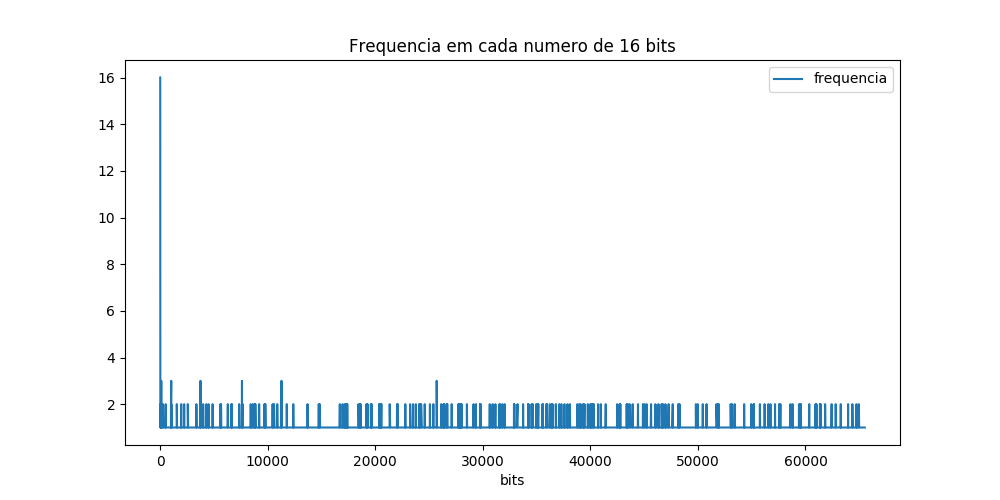

The file beside this chart, header and first rows:
bits, frequencia
32772, 1
32778, 1
32780, 1
32782, 1
32797, 1
32808, 1
32810, 1
32840, 1
32855, 1
32877, 1
32887, 1
32890, 1
32896, 2
32907, 1
32924, 2
32929, 1
32930, 1
32956, 1
32958, 1
32965, 1
33010, 1
33013, 1
33014, 1
33019, 1
33022, 1
33029, 1
33030, 1
33032, 1
33040, 1
33056, 1
33064, 1
33079, 1
33081, 1
33090, 1
33110, 1
33155, 1
33222, 2
33227, 1
33230, 1
33280, 1
33293, 1
33301, 1
33306, 1
33322, 1
33339, 1
33343, 1
33344, 1
33360, 1
33375, 1
33376, 1
33384, 1
33392, 1
33408, 1
33430, 1
33469, 1
33471, 1
33479, 1
33529, 1
33541, 1
33546, 1
... 5,198 more rows
